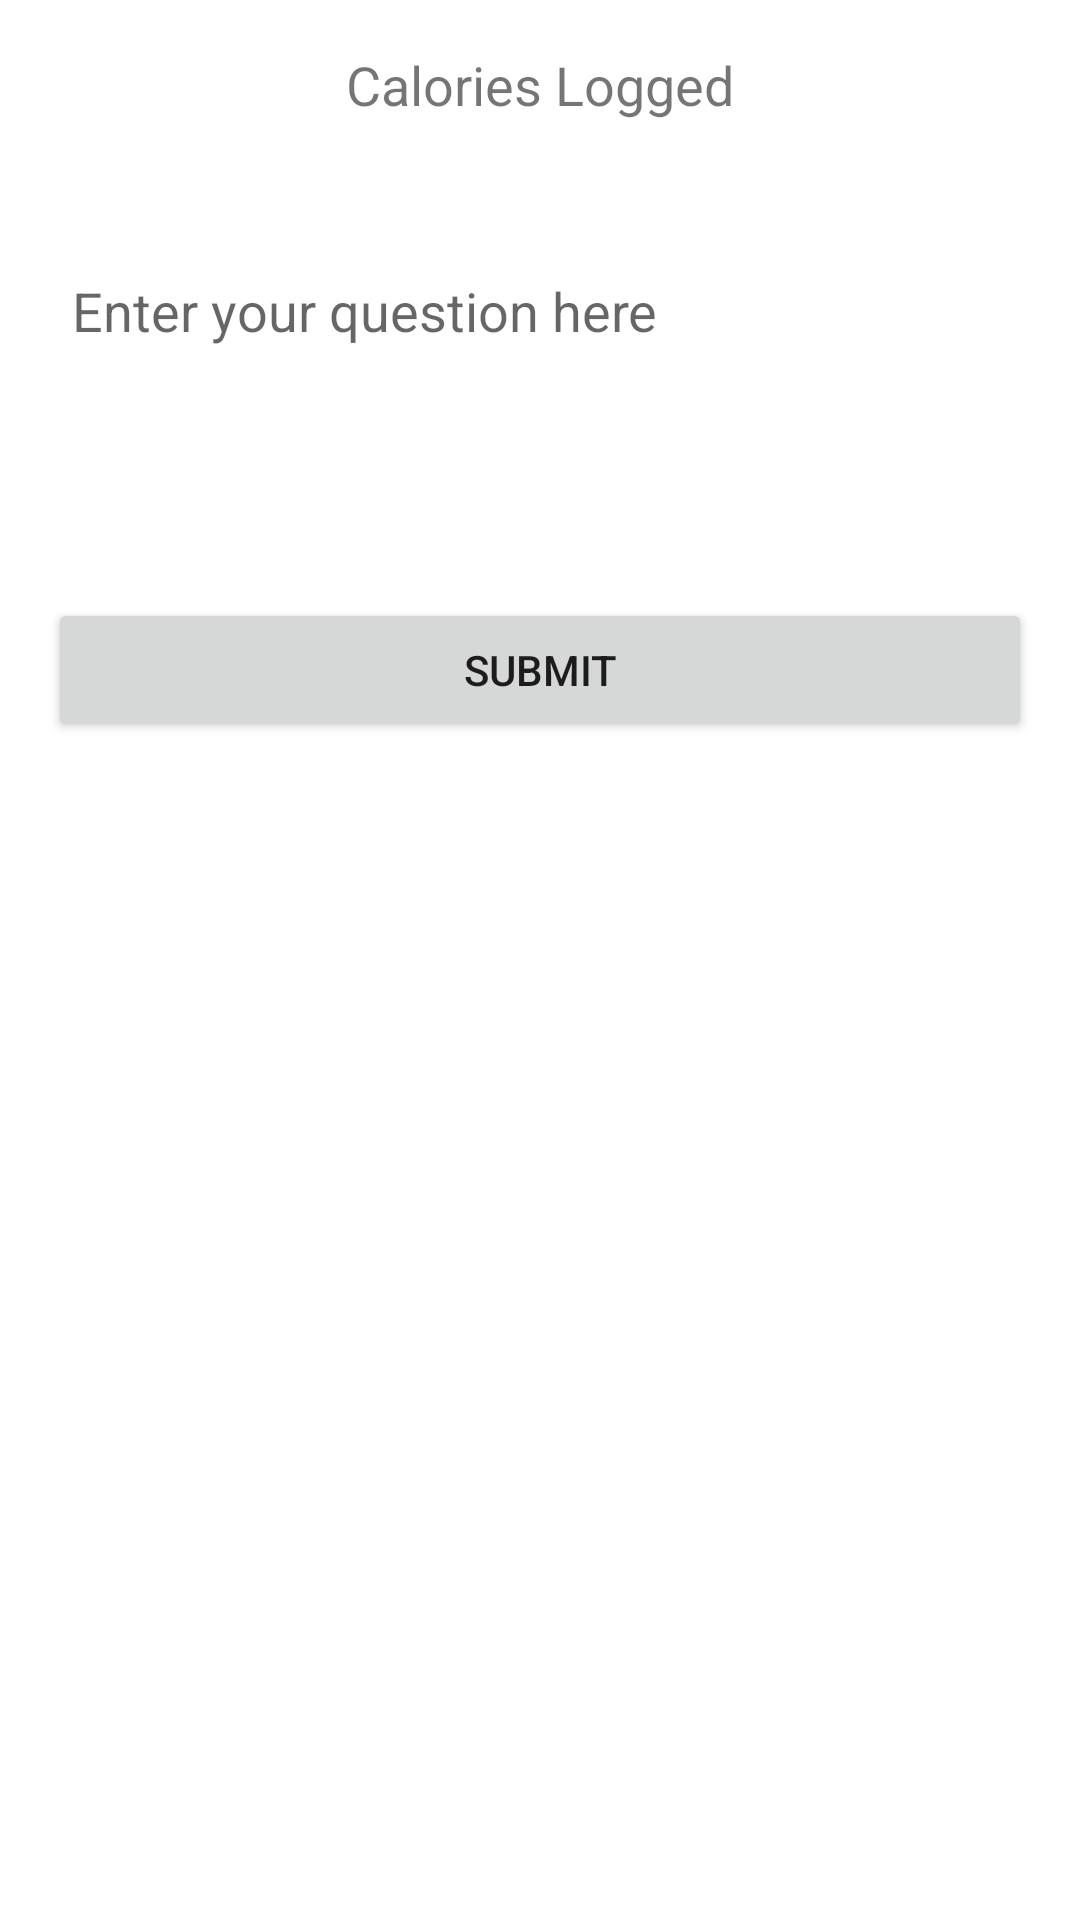

Write the Android layout XML for this screen, with the resource values it uses.
<!-- AndroidManifest.xml: application theme Theme.NutritionApp -->
<!-- res/layout/fragment_other.xml -->
<?xml version="1.0" encoding="utf-8"?>
<LinearLayout xmlns:android="http://schemas.android.com/apk/res/android"
    xmlns:tools="http://schemas.android.com/tools"
    android:layout_width="match_parent"
    android:layout_height="match_parent"
    android:orientation="vertical"
    android:padding="16dp"
    tools:context=".ui.OtherFragment">

    
    <TextView
        android:layout_width="match_parent"
        android:layout_height="wrap_content"
        android:layout_marginBottom="8dp"
        android:text="@string/calories_logged"
        android:textAlignment="center"
        android:textSize="18sp"/>

    
    <TextView
        android:id="@+id/calories_summary_text"
        android:layout_width="match_parent"
        android:layout_height="wrap_content"
        android:layout_marginBottom="16dp"
        android:textAlignment="center"
        tools:text="Goal: 2500 | Food: 0 | Exercise: +0 | Remaining: 2500"/>

    
    <EditText
        android:id="@+id/input_edit_text"
        android:layout_width="match_parent"
        android:layout_height="wrap_content"
        android:minHeight="100dp"
        android:gravity="top"
        android:hint="@string/enter_prompt"
        android:padding="8dp"
        android:background="@android:color/white"
        android:textColor="@android:color/black"
        android:inputType="textMultiLine"
        android:importantForAutofill="no"/>

    
    <Button
        android:id="@+id/submit_button"
        android:layout_width="match_parent"
        android:layout_height="wrap_content"
        android:layout_marginTop="16dp"
        android:layout_marginBottom="16dp"
        android:text="@string/submit"/>

    
    <ScrollView
        android:layout_width="match_parent"
        android:layout_height="0dp"
        android:layout_weight="1"
        android:layout_marginTop="8dp"
        android:background="@android:color/white">

        <TextView
            android:id="@+id/response_text_view"
            android:layout_width="match_parent"
            android:layout_height="wrap_content"
            android:padding="12dp"
            android:textColor="@android:color/black"
            android:textSize="16sp"
            android:lineSpacingExtra="4dp"/>

    </ScrollView>

</LinearLayout>
<!-- resources referenced by this layout -->
<resources>
  <string name="calories_logged">Calories Logged</string>
  <string name="enter_prompt">Enter your question here</string>
  <string name="submit">SUBMIT</string>
  <style name="Theme.NutritionApp" parent="Theme.MaterialComponents.Light.DarkActionBar">
          
          <item name="colorPrimary">@color/purple_500</item>
          <item name="colorPrimaryVariant">@color/purple_700</item>
          <item name="colorOnPrimary">@color/white</item>
          
          <item name="colorSecondary">@color/teal_200</item>
          <item name="colorSecondaryVariant">@color/teal_700</item>
          <item name="colorOnSecondary">@color/black</item>
          
          <item name="android:statusBarColor">?attr/colorPrimaryVariant</item>
          
          <item name="android:windowBackground">@color/white</item>
          <item name="cardBackgroundColor">@color/white</item>
      </style>
  <color name="purple_500">#FF6200EE</color>
  <color name="purple_700">#FF3700B3</color>
  <color name="white">#FFFFFFFF</color>
  <color name="teal_200">#FF03DAC5</color>
  <color name="teal_700">#FF018786</color>
  <color name="black">#FF000000</color>
</resources>
